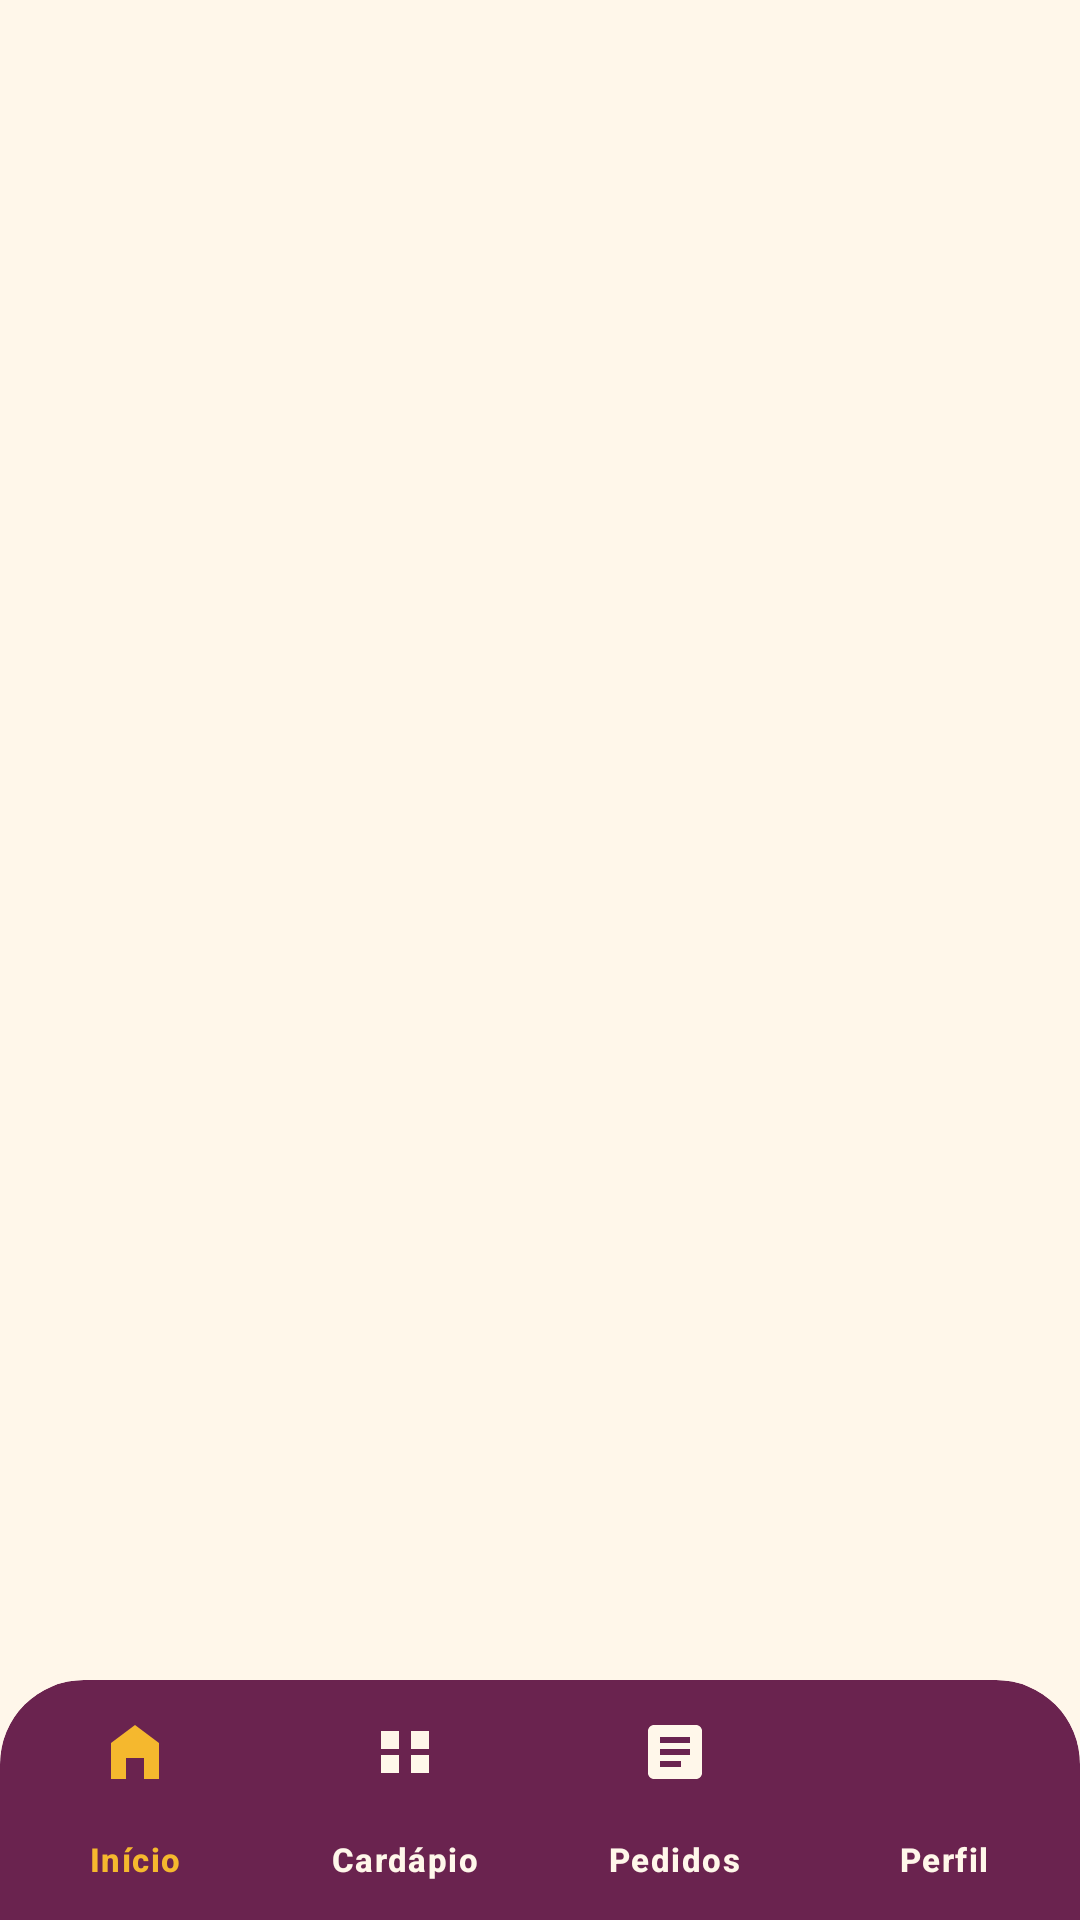

Produce the Android XML layout that renders to this screen, including the resource entries it uses.
<!-- AndroidManifest.xml: application theme Theme.TrabalhoInterDiciplinar -->
<!-- res/layout/activity_buyer_main.xml -->
<?xml version="1.0" encoding="utf-8"?>
<androidx.constraintlayout.widget.ConstraintLayout xmlns:android="http://schemas.android.com/apk/res/android"
    xmlns:app="http://schemas.android.com/apk/res-auto"
    android:id="@+id/root_buyer"
    android:layout_width="match_parent"
    android:layout_height="match_parent"
    android:background="@color/brand_creme">

    <FrameLayout
        android:id="@+id/fragment_container"
        android:layout_width="0dp"
        android:layout_height="0dp"
        app:layout_constraintBottom_toTopOf="@id/bottom_nav"
        app:layout_constraintEnd_toEndOf="parent"
        app:layout_constraintStart_toStartOf="parent"
        app:layout_constraintTop_toTopOf="parent" />

    
    <com.google.android.material.bottomnavigation.BottomNavigationView
        android:id="@+id/bottom_nav"
        style="@style/Widget.App.BottomNav"
        android:layout_width="0dp"
        android:layout_height="wrap_content"
        android:background="@drawable/bg_nav_arredondada"
        android:clipToOutline="true"
        app:backgroundTint="@null"
        app:itemIconTint="@color/bottom_nav_buyer_color"
        app:itemTextAppearanceActive="@style/TextAppearance.App.BottomNav"
        app:itemTextAppearanceInactive="@style/TextAppearance.App.BottomNav"
        app:itemTextColor="@color/bottom_nav_buyer_color"
        app:labelVisibilityMode="labeled"
        app:layout_constraintBottom_toBottomOf="parent"
        app:layout_constraintEnd_toEndOf="parent"
        app:layout_constraintStart_toStartOf="parent"
        app:menu="@menu/menu_buyer_bottom" />
</androidx.constraintlayout.widget.ConstraintLayout>
<!-- resources referenced by this layout -->
<resources>
  <color name="brand_creme">#FFFFF7EA</color>
  <!-- drawable bg_nav_arredondada (drawable) -->
  <?xml version="1.0" encoding="utf-8"?>
  <shape xmlns:android="http://schemas.android.com/apk/res/android"
      android:shape="rectangle">
      <solid android:color="@color/brand_vinho" />
      <corners
          android:topLeftRadius="28dp"
          android:topRightRadius="28dp" />
  </shape>
  <style name="TextAppearance.App.BottomNav" parent="TextAppearance.Material3.LabelSmall">
          <item name="android:textSize">11sp</item>
          <item name="android:textStyle">bold</item>
      </style>
  <style name="Widget.App.BottomNav" parent="Widget.Material3.BottomNavigationView">
          <item name="itemIconTint">@color/bottom_nav_color</item>
          <item name="itemTextColor">@color/bottom_nav_color</item>
          <item name="itemActiveIndicatorStyle">@style/Widget.App.BottomNav.ActiveIndicator</item>
          <item name="backgroundTint">@color/nav_dark</item>
          <item name="elevation">0dp</item>
      </style>
  <style name="Theme.TrabalhoInterDiciplinar" parent="Base.Theme.TrabalhoInterDiciplinar" />
  <color name="brand_vinho">#FF6A234F</color>
  <style name="Widget.App.BottomNav.ActiveIndicator" parent="Widget.Material3.BottomNavigationView.ActiveIndicator">
          <item name="android:color">@android:color/transparent</item>
          <item name="android:width">0dp</item>
          <item name="android:height">0dp</item>
      </style>
  <color name="nav_dark">#FF1A1A1A</color>
  <style name="Base.Theme.TrabalhoInterDiciplinar" parent="Theme.Material3.Light.NoActionBar">
          <item name="colorPrimary">@color/lime</item>
          <item name="colorOnPrimary">@color/text_dark</item>
          <item name="colorSecondary">@color/leaf</item>
          <item name="colorOnSecondary">@color/white</item>
          <item name="android:statusBarColor">@color/bg_app</item>
          <item name="android:navigationBarColor">@color/nav_dark</item>
          <item name="android:windowLightStatusBar">true</item>
          <item name="android:windowBackground">@color/bg_app</item>
      </style>
  <color name="lime">#FFFFC12D</color>
  <color name="text_dark">#FF1A1A1A</color>
  <color name="leaf">#FF5C2D4B</color>
  <color name="white">#FFFFFFFF</color>
  <color name="bg_app">#FFFFFBF5</color>
</resources>
